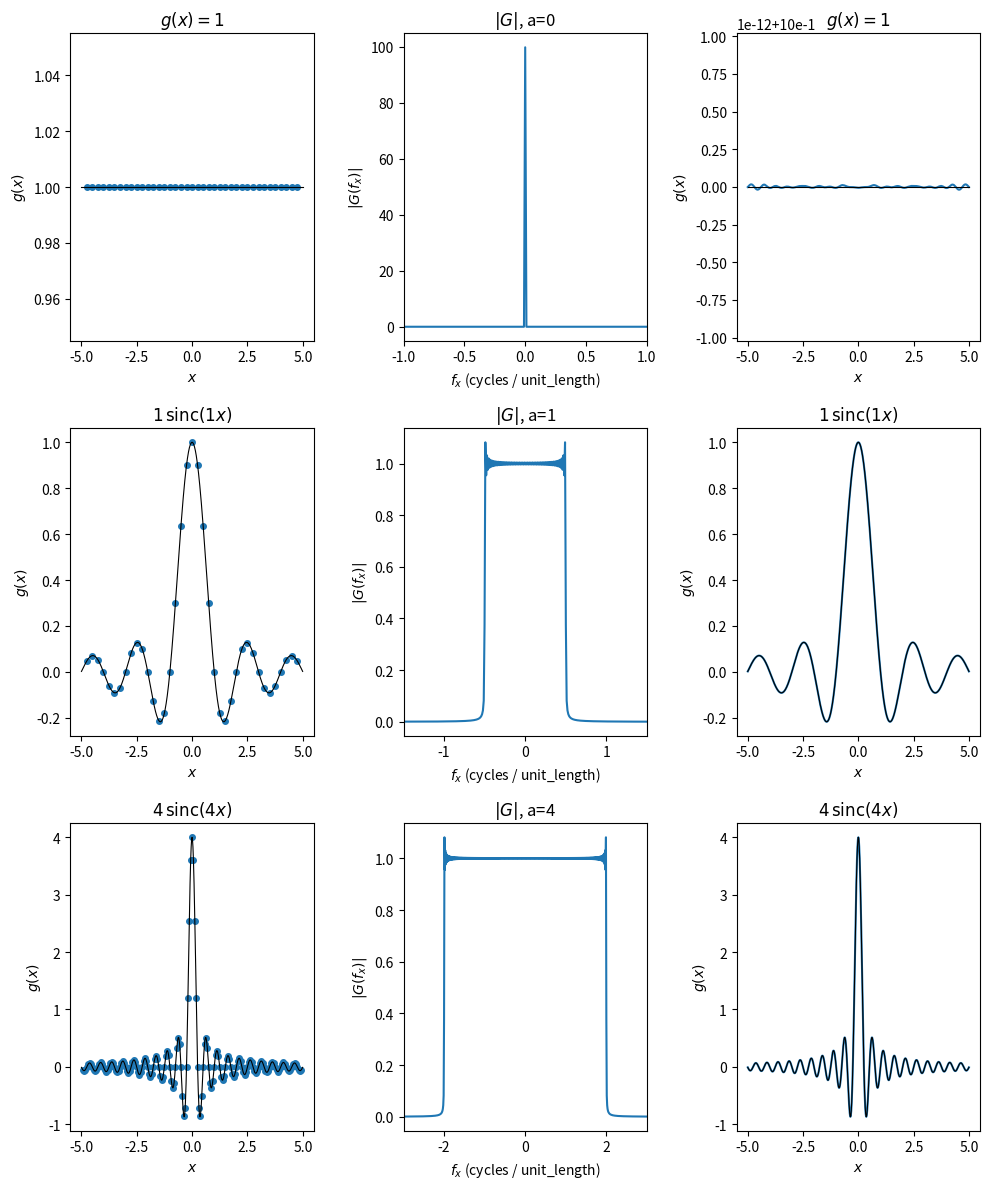

Source code (Python):
import numpy as np
import matplotlib.pyplot as plt 

def dft(f, xs, freqs):
    dx = xs[1] - xs[0]
    F = np.zeros(len(freqs), dtype=complex)
    for k, f_x in enumerate(freqs):
        F[k] = np.sum(f * np.exp(-2j*np.pi * f_x * xs))
    return F * dx

def inverse_dft(F, freqs, xs_out):
    dfx = freqs[1] - freqs[0]
    f = np.zeros(len(xs_out), dtype=complex)
    for i, x in enumerate(xs_out):
        f[i] = np.sum(F * np.exp(+2j*np.pi * freqs * x)) * dfx
    return f

def derive_xs_freqs(dx, lx):
    xs = np.arange(-lx / 2, lx / 2, dx)
    dfx = 1/lx
    bx = 1/dx
    freqs = np.arange(-bx/2, bx/2, dfx)
    return xs, freqs

def nyquist_rate(dx, lx, thresh=0.99):
    dx = 1e-1
    xs, freqs = derive_xs_freqs(dx, lx)
    f = np.sinc(xs)
    power = np.abs(dft(f, xs, freqs))**2

    order = np.argsort(np.abs(freqs))
    frac = np.cumsum(power[order]) / power.sum()
    B = np.abs(freqs)[order][np.searchsorted(frac, thresh)]
    return 2 * B

def plot_transform(dx, lx):
    OVERSAMPLE = 4
    dx /= OVERSAMPLE
    scales = [0, 1, 4]
    fig, axes = plt.subplots(len(scales), 3, figsize=(10, 12))

    for row, a in enumerate(scales):
        func_type = "sinc"
        if a != 0: 
            dx /= a
            
        xs_neg = np.arange(0, -lx / 2, -dx)[1:]
        xs_pos = np.arange(0, lx / 2, dx)
        xs = np.concatenate((np.flip(xs_neg), xs_pos))
        mask = np.abs(xs) < 5
        f = np.where(a == 0, np.ones_like(xs), a * np.sinc(a * xs))

        xs_fine_neg = np.arange(0, -lx / 2, -1e-2)[1:]
        xs_fine_pos = np.arange(0, lx / 2, 1e-2)
        xs_fine = np.concatenate((np.flip(xs_fine_neg), xs_fine_pos))
        mask_fine = np.abs(xs_fine) < 5
        f_fine = np.where(a == 0, np.ones_like(xs_fine), a * np.sinc(a * xs_fine))

        dfx = 1 / (len(xs) * dx)
        bx = 1/dx
        freqs_neg = np.arange(0, -bx / 2, -dfx)[1:]
        freqs_pos = np.arange(0, bx / 2, dfx)
        freqs = np.concatenate((np.flip(freqs_neg), freqs_pos))
        decon = dft(f, xs, freqs)
        recon = inverse_dft(decon, freqs, xs_fine).real

        title = "$g(x) = 1$" if a == 0 else f"${a}\\,\\mathrm{{{func_type}}}({a}x)$"

        axes[row, 0].plot(xs[mask], f[mask], 'o', ms=4)
        axes[row, 0].plot(xs_fine[mask_fine], f_fine[mask_fine], 'k-', lw=0.8)
        axes[row, 0].set_title(title)
        axes[row, 0].set_xlabel("$x$")
        axes[row, 0].set_ylabel("$g(x)$")

        F_XLIM = a * 0.5 + 1
        axes[row, 1].plot(freqs, np.abs(decon))
        axes[row, 1].set_xlim(-F_XLIM, F_XLIM)
        axes[row, 1].set_title(f"$|G|$, a={a}")
        axes[row, 1].set_xlabel("$f_x$ (cycles / unit_length)")
        axes[row, 1].set_ylabel("$|G(f_x)|$")

        axes[row, 2].plot(xs_fine[mask_fine], recon[mask_fine])
        axes[row, 2].plot(xs_fine[mask_fine], f_fine[mask_fine], 'k-', lw=0.8)
        axes[row, 2].set_title(title)
        axes[row, 2].set_xlabel("$x$")
        axes[row, 2].set_ylabel("$g(x)$")

        if a != 0: 
            dx *= a

    plt.tight_layout()
    plt.show()

def sampling_example(dx, lx):
    nyq_scaling = [1/2, 0.97, 1, 3/2, 2]
    nyq_spacing = 1 / nyquist_rate(dx, lx)
    fig, axes = plt.subplots(len(nyq_scaling), 3, figsize=(10, 14), layout="constrained")
    fig.suptitle(f"Estimated Nyquist Rate: {nyq_spacing:.3f}   (analytic: {2*0.5:.1f})", fontsize=14)

    for row, a in enumerate(nyq_scaling):
        _dx = a * nyq_spacing
        xs_neg = np.arange(0, -lx / 2, -_dx)[1:]
        xs_pos = np.arange(0, lx / 2, _dx)
        xs = np.concatenate((np.flip(xs_neg), xs_pos))
        dfx = 1/lx
        bx = 1/_dx
        freqs_neg = np.arange(0, -bx / 2, -dfx)[1:]
        freqs_pos = np.arange(0, bx / 2, dfx)
        freqs = np.concatenate((np.flip(freqs_neg), freqs_pos))

        mask = np.abs(xs) < 5
        title = f"Spacing: {_dx:.4f}"

        xs_fine_neg = np.arange(0, -lx / 2, -1e-2)[1:]
        xs_fine_pos = np.arange(0, lx / 2, 1e-2)
        xs_fine = np.concatenate((np.flip(xs_fine_neg), xs_fine_pos))
        truth_fine = np.sinc(xs_fine)
        mask_fine = np.abs(xs_fine) < 5
        f = np.sinc(xs)
        f_fine = np.sinc(xs_fine)
        F = dft(f, xs, freqs)
        recon = inverse_dft(F, freqs, xs_fine).real

        axes[row, 0].plot(xs_fine[mask_fine], f_fine[mask_fine], 'k-', lw=0.8)
        axes[row, 0].plot(xs[mask], f[mask], 'o', ms=4)
        axes[row, 0].set_title(title)
        axes[row, 0].set_xlabel("$x$")
        axes[row, 0].set_ylabel("$g(x)$")

        F_XLIM = 1.1
        axes[row, 1].plot(freqs, np.abs(F))
        axes[row, 1].set_xlim(-F_XLIM, F_XLIM)
        axes[row, 1].axvline(-0.5, color='gray', ls=':', lw=0.8)
        axes[row, 1].axvline(+0.5, color='gray', ls=':', lw=0.8)
        axes[row, 1].axvspan(-1/(2*_dx), 1/(2*_dx), alpha=0.08)
        axes[row, 1].set_title(f"$|G|$")
        axes[row, 1].set_xlabel("$f_x$ (cycles / unit_length)")
        axes[row, 1].set_ylabel("$|G(f_x)|$")

        axes[row, 2].plot(xs_fine[mask_fine], recon[mask_fine])
        axes[row, 2].set_xlabel("$x$")
        axes[row, 2].set_ylabel("$g(x)$")
        axes[row, 2].plot(xs_fine[mask_fine], truth_fine[mask_fine], 'k-', lw=0.8)
    
    plt.show()


dx = 1
lx = 1e2
plot_transform(dx, lx)
# sampling_example(dx, lx)
